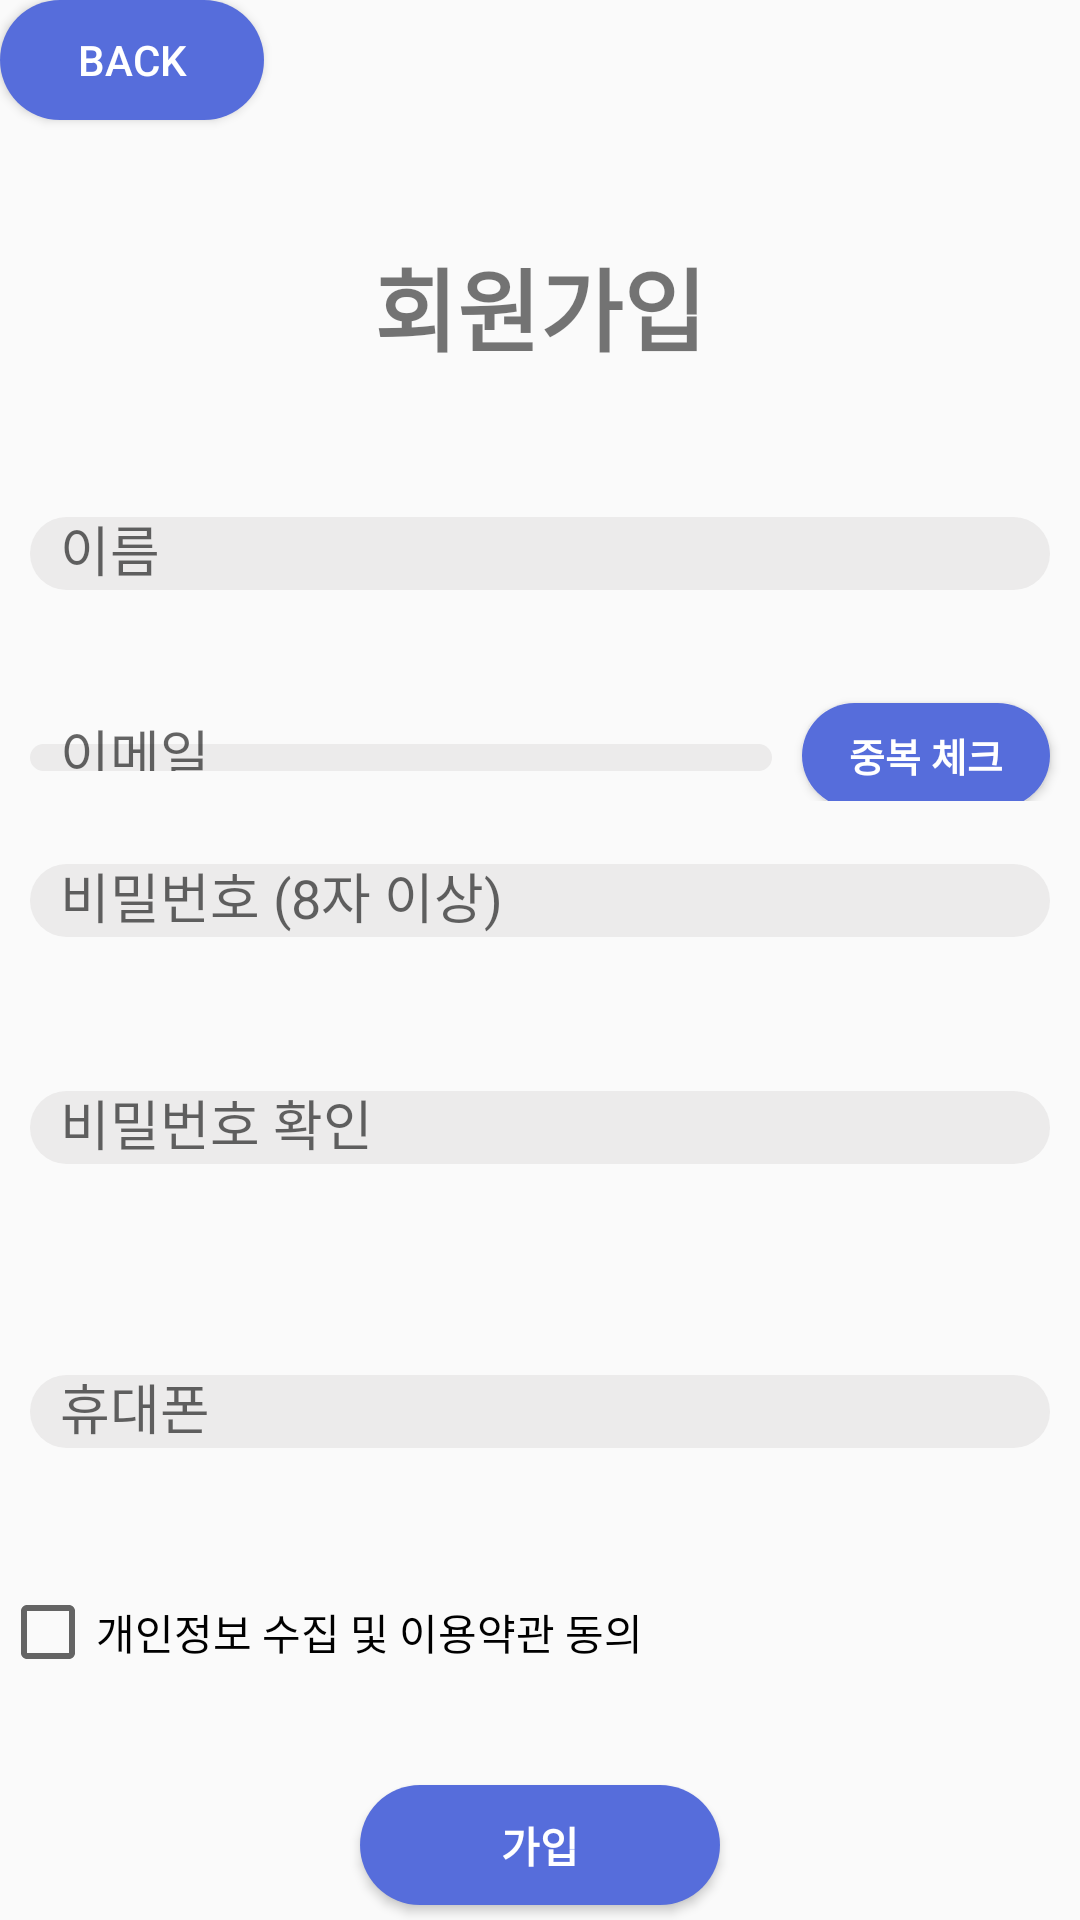

Layout XML and referenced resources for this Android screen:
<!-- AndroidManifest.xml: application theme Theme.Address_Book -->
<!-- res/layout/activity_join.xml -->
<?xml version="1.0" encoding="utf-8"?>
<LinearLayout xmlns:android="http://schemas.android.com/apk/res/android"
    android:orientation="vertical"
    xmlns:app="http://schemas.android.com/apk/res-auto"
    xmlns:tools="http://schemas.android.com/tools"
    android:layout_width="match_parent"
    android:layout_height="match_parent"
    android:layout_margin="30dp"
    tools:context="com.android.address_book_Activity.JoinActivity"
    >


    <Button
        android:id="@+id/backBtn_join"
        android:layout_width="wrap_content"
        android:layout_height="40dp"
        android:layout_gravity="left|center"
        android:background="@drawable/main_bg"
        android:textColor="@color/white"
        android:text="back" />

    <TextView
        android:layout_width="match_parent"
        android:layout_height="0px"
        android:layout_weight="1"
        android:gravity="center"
        android:textStyle="bold"
        android:textSize="30dp"
        android:text="회원가입"
        android:layout_marginBottom="30dp"
        android:layout_marginTop="40dp"
        />
    <ScrollView
        android:layout_width="match_parent"
        android:layout_height="0dp"
        android:layout_weight="10"
        android:layout_marginBottom="30dp"
        >
        <LinearLayout
            android:orientation="vertical"
            android:layout_width="match_parent"
            android:layout_height="match_parent"
            >
        <com.google.android.material.textfield.TextInputLayout
            android:id="@+id/InputLayoutName_join"
            android:layout_width="match_parent"
            android:layout_height="0dp"
            android:layout_weight="1.8"
            app:errorEnabled="true"
            android:layout_margin="10dp"
            >

            <com.google.android.material.textfield.TextInputEditText
                android:id="@+id/name_join"
                android:layout_width="match_parent"
                android:layout_height="match_parent"
                android:hint="이름"
                android:textSize="18dp"
                android:paddingLeft="10dp"
                android:background="@drawable/gray_bg"

                />
        </com.google.android.material.textfield.TextInputLayout>

        <LinearLayout
            android:orientation="horizontal"
            android:layout_width="match_parent"
            android:layout_height="0px"
            android:layout_weight="2.5"
            android:gravity="bottom"
            >

            <com.google.android.material.textfield.TextInputLayout
                android:id="@+id/InputLayoutEmail_join"
                android:layout_width="0dp"
                android:layout_height="match_parent"
                android:layout_weight="3"
                app:errorEnabled="true"
                android:layout_margin="10dp"
                >

                <com.google.android.material.textfield.TextInputEditText
                    android:id="@+id/email_join"
                    android:layout_width="match_parent"
                    android:layout_height="match_parent"
                    android:paddingLeft="10dp"
                    android:background="@drawable/gray_bg"
                    android:inputType="textEmailAddress"
                    android:hint="이메일"
                    android:textSize="18dp"
                    />

            </com.google.android.material.textfield.TextInputLayout>

            <Button
                android:id="@+id/btnEmailCheck_join"
                android:layout_width="0dp"
                android:layout_height="35dp"
                android:layout_weight="1"
                android:text="중복 체크"
                android:textSize="13dp"
                android:layout_gravity="center_vertical"
                android:layout_marginRight="10dp"
                android:layout_marginTop="5dp"
                android:background="@drawable/main_bg"
                android:textColor="@color/white"
                android:textStyle="bold"
                />

        </LinearLayout>
    
    
    
    
    
    
    
    
    
    
    
    
    
    

    
    
    
    
    
    
    
    
    
    

    
    
        <com.google.android.material.textfield.TextInputLayout
            android:id="@+id/InputLayoutPw_join"
            android:layout_width="match_parent"
            android:layout_height="0dp"
            android:layout_weight="1.8"
            app:errorEnabled="true"
            android:layout_margin="10dp"
            >

            <com.google.android.material.textfield.TextInputEditText
                android:id="@+id/pw_join"
                android:layout_width="match_parent"
                android:layout_height="match_parent"
                android:hint="비밀번호 (8자 이상)"
                android:textSize="18dp"
                android:inputType="textPassword"
                android:paddingLeft="10dp"
                android:background="@drawable/gray_bg"

                />
        </com.google.android.material.textfield.TextInputLayout>

        <com.google.android.material.textfield.TextInputLayout
            android:id="@+id/InputLayoutPwCheck_join"
            android:layout_width="match_parent"
            android:layout_height="0dp"
            android:layout_weight="1.8"
            app:errorEnabled="true"
            android:layout_margin="10dp"
            >

            <com.google.android.material.textfield.TextInputEditText
                android:id="@+id/pwCheck_join"
                android:layout_width="match_parent"
                android:layout_height="match_parent"
                android:hint="비밀번호 확인"
                android:textSize="18dp"
                android:inputType="textPassword"
                android:paddingLeft="10dp"
                android:background="@drawable/gray_bg"
                />

        </com.google.android.material.textfield.TextInputLayout>

        <TextView
            android:id="@+id/tv_pwCheckMsg_join"
            android:layout_width="wrap_content"
            android:layout_height="0dp"
            android:layout_marginLeft="20dp"
            android:layout_weight="0.6"
            />

        <com.google.android.material.textfield.TextInputLayout
            android:id="@+id/InputLayoutPhone_join"
            android:layout_width="match_parent"
            android:layout_height="0dp"
            android:layout_weight="1.8"
            app:errorEnabled="true"
            android:layout_margin="10dp"
            android:layout_gravity="top"

            >

            <com.google.android.material.textfield.TextInputEditText
                android:id="@+id/phone_join"
                android:layout_width="match_parent"
                android:layout_height="match_parent"
                android:hint="휴대폰"
                android:textSize="18dp"
                android:inputType="phone"
                android:maxLength="13"
                android:paddingLeft="10dp"
                android:background="@drawable/gray_bg"
                android:layout_gravity="top"

                />

        </com.google.android.material.textfield.TextInputLayout>

        <LinearLayout
            android:layout_marginTop="15dp"
            android:layout_width="match_parent"
            android:layout_height="wrap_content"
            android:orientation="horizontal">
                <CheckBox
                    android:id="@+id/checkAgree_join"
                    android:layout_width="0dp"
                    android:layout_height="wrap_content"
                    android:text="개인정보 수집 및 이용약관 동의"
                    android:layout_weight="9"
                    />

        </LinearLayout>

        </LinearLayout>


    </ScrollView>
       <Button
            android:id="@+id/submitBtn_join"
            android:layout_width="120dp"
            android:layout_height="40dp"
            android:layout_gravity="center"
            android:background="@drawable/main_bg"
            android:textStyle="bold"
           android:layout_marginBottom="5dp"
           android:textColor="@color/white"
            android:text="가입" />

</LinearLayout>









































<!-- resources referenced by this layout -->
<resources>
  <color name="white">#FFFFFFFF</color>
  <!-- drawable gray_bg (drawable) -->
  <?xml version="1.0" encoding="utf-8"?>
  <shape xmlns:android="http://schemas.android.com/apk/res/android"
      android:shape="rectangle">
      <solid android:color="#ECEBEB" />
      <corners android:radius="20dp" />
  </shape>
  <!-- drawable main_bg (drawable) -->
  <?xml version="1.0" encoding="utf-8"?>
  <shape xmlns:android="http://schemas.android.com/apk/res/android"
      android:shape="rectangle">
      <solid android:color="#566DDB" />
      <corners android:radius="100dp"
          />
  </shape>
  <style name="Theme.Address_Book" parent="Theme.AppCompat.Light.NoActionBar">
          
          <item name="colorPrimary">#DA445AEE</item>
          <item name="colorPrimaryVariant">@color/blue</item>
          <item name="colorOnPrimary">@color/white</item>
          
          <item name="colorSecondary">@color/teal_200</item>
          <item name="colorSecondaryVariant">@color/teal_700</item>
          <item name="colorOnSecondary">@color/black</item>
          
          <item name="android:statusBarColor" tools:targetApi="l">?attr/colorPrimaryVariant</item>
          
      </style>
  <color name="blue">#0000ff</color>
  <color name="teal_200">#FF03DAC5</color>
  <color name="teal_700">#FF018786</color>
  <color name="black">#000000</color>
</resources>
